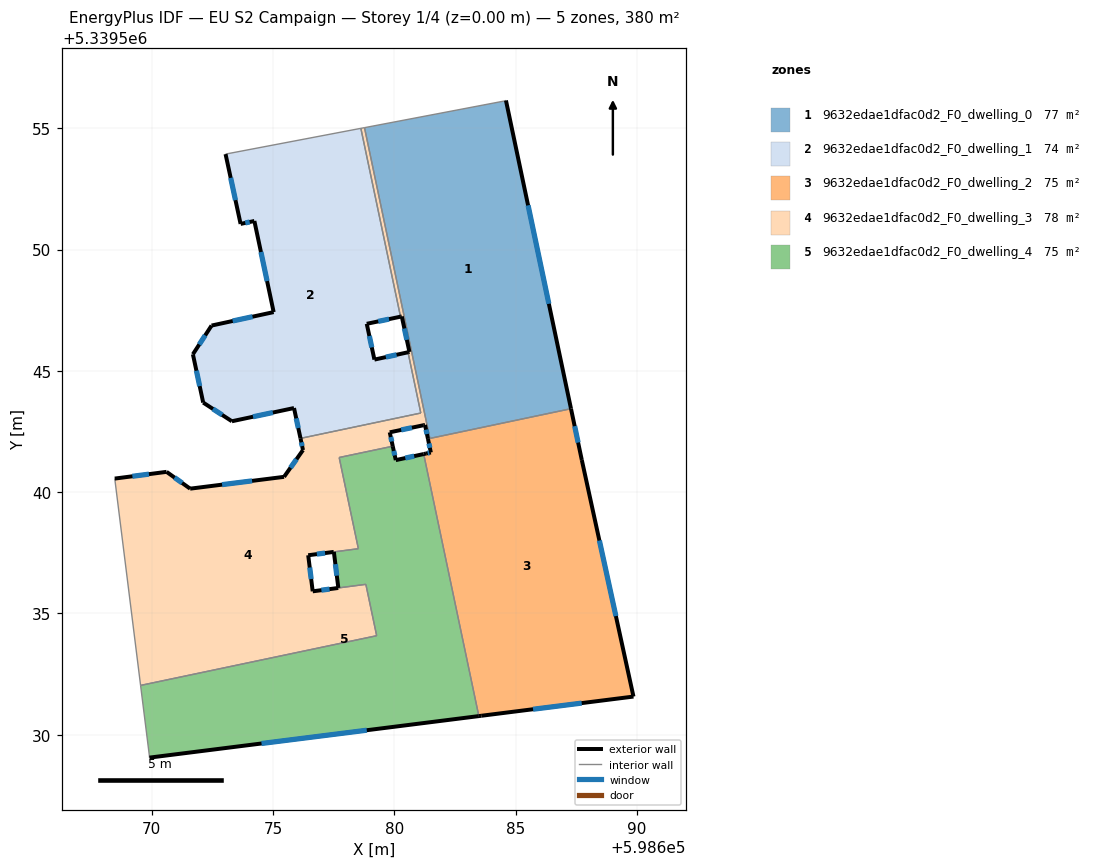
=== STOREY PLAN SPEC (per zone: floor XY polygon, exterior-wall plan segments, windows/doors) ===
zone 1: 9632edae1dfac0d2_F0_dwelling_0  (77.5 m²)
  floor: (598684.60, 5339556.15) (598687.28, 5339543.44) (598681.46, 5339542.21) (598678.77, 5339555.03) (598684.54, 5339556.12)
  exterior wall: (598687.28, 5339543.44) – (598684.60, 5339556.15)  [13.0 m]
    window: (598686.37, 5339547.76) – (598685.51, 5339551.82)  [4.0 m²]
  interior walls: 4
zone 2: 9632edae1dfac0d2_F0_dwelling_1  (74.4 m²)
  floor: (598678.62, 5339555.00) (598680.25, 5339547.23) (598678.86, 5339546.94) (598679.18, 5339545.46) (598680.56, 5339545.76) (598681.09, 5339543.26) (598676.13, 5339542.21) (598675.86, 5339543.47) (598673.30, 5339542.92) (598672.12, 5339543.69) (598671.69, 5339545.68) (598672.46, 5339546.87) (598675.02, 5339547.42) (598674.23, 5339551.18) (598673.66, 5339551.06) (598673.04, 5339553.93)
  exterior wall: (598673.30, 5339542.92) – (598675.86, 5339543.47)  [2.6 m]
    window: (598674.17, 5339543.11) – (598674.99, 5339543.28)  [0.8 m²]
  exterior wall: (598672.12, 5339543.69) – (598673.30, 5339542.92)  [1.4 m]
    window: (598672.52, 5339543.43) – (598672.90, 5339543.18)  [0.4 m²]
  exterior wall: (598671.69, 5339545.68) – (598672.12, 5339543.69)  [2.0 m]
    window: (598671.84, 5339545.01) – (598671.97, 5339544.37)  [0.6 m²]
  exterior wall: (598672.46, 5339546.87) – (598671.69, 5339545.68)  [1.4 m]
    window: (598672.20, 5339546.46) – (598671.96, 5339546.09)  [0.4 m²]
  exterior wall: (598675.02, 5339547.42) – (598672.46, 5339546.87)  [2.6 m]
    window: (598674.15, 5339547.23) – (598673.33, 5339547.05)  [0.8 m²]
  exterior wall: (598674.23, 5339551.18) – (598675.02, 5339547.42)  [3.8 m]
    window: (598674.50, 5339549.90) – (598674.75, 5339548.70)  [1.2 m²]
  exterior wall: (598673.66, 5339551.06) – (598674.23, 5339551.18)  [0.6 m]
    window: (598673.85, 5339551.10) – (598674.03, 5339551.14)  [0.2 m²]
  exterior wall: (598673.04, 5339553.93) – (598673.66, 5339551.06)  [2.9 m]
    window: (598673.25, 5339552.96) – (598673.45, 5339552.04)  [0.9 m²]
  exterior wall: (598678.86, 5339546.94) – (598680.25, 5339547.23)  [1.4 m]
    window: (598679.33, 5339547.04) – (598679.78, 5339547.13)  [0.4 m²]
  exterior wall: (598679.18, 5339545.46) – (598678.86, 5339546.94)  [1.5 m]
    window: (598679.07, 5339545.96) – (598678.97, 5339546.44)  [0.5 m²]
  exterior wall: (598680.56, 5339545.76) – (598679.18, 5339545.46)  [1.4 m]
    window: (598680.09, 5339545.66) – (598679.65, 5339545.57)  [0.4 m²]
  exterior wall: (598675.86, 5339543.47) – (598676.13, 5339542.21)  [1.3 m]
    window: (598675.95, 5339543.04) – (598676.04, 5339542.64)  [0.4 m²]
  interior walls: 4
zone 3: 9632edae1dfac0d2_F0_dwelling_2  (75.4 m²)
  floor: (598687.28, 5339543.44) (598687.73, 5339541.32) (598689.86, 5339531.57) (598683.58, 5339530.78) (598683.48, 5339530.77) (598681.21, 5339541.57) (598681.31, 5339541.59) (598681.50, 5339541.63) (598681.38, 5339542.20)
  exterior wall: (598681.50, 5339541.63) – (598681.31, 5339541.59)  [0.2 m]
    window: (598681.44, 5339541.62) – (598681.37, 5339541.61)  [0.1 m²]
  exterior wall: (598681.38, 5339542.20) – (598681.50, 5339541.63)  [0.6 m]
    window: (598681.42, 5339542.01) – (598681.46, 5339541.83)  [0.2 m²]
  exterior wall: (598687.73, 5339541.32) – (598687.28, 5339543.44)  [2.2 m]
    window: (598687.58, 5339542.04) – (598687.43, 5339542.72)  [0.7 m²]
  exterior wall: (598689.86, 5339531.57) – (598687.73, 5339541.32)  [10.0 m]
    window: (598689.13, 5339534.89) – (598688.45, 5339538.00)  [3.1 m²]
  exterior wall: (598683.58, 5339530.78) – (598689.86, 5339531.57)  [6.3 m]
    window: (598685.72, 5339531.05) – (598687.72, 5339531.30)  [1.9 m²]
  exterior wall: (598683.48, 5339530.77) – (598683.58, 5339530.78)  [0.1 m]
  exterior wall: (598681.31, 5339541.59) – (598681.21, 5339541.57)  [0.1 m]
  interior walls: 3
zone 4: 9632edae1dfac0d2_F0_dwelling_3  (77.8 m²)
  floor: (598678.77, 5339555.03) (598681.46, 5339542.21) (598681.38, 5339542.20) (598681.26, 5339542.77) (598681.19, 5339542.76) (598679.81, 5339542.46) (598679.93, 5339541.89) (598677.72, 5339541.43) (598678.51, 5339537.67) (598676.45, 5339537.40) (598676.63, 5339535.91) (598678.82, 5339536.20) (598679.27, 5339534.08) (598669.54, 5339532.03) (598668.47, 5339540.56) (598670.61, 5339540.83) (598671.58, 5339540.14) (598675.45, 5339540.63) (598676.23, 5339541.73) (598676.13, 5339542.21) (598681.09, 5339543.26) (598680.56, 5339545.76) (598680.62, 5339545.78) (598680.31, 5339547.24) (598680.25, 5339547.23) (598678.62, 5339555.00)
  exterior wall: (598670.61, 5339540.83) – (598668.47, 5339540.56)  [2.2 m]
    window: (598669.88, 5339540.74) – (598669.20, 5339540.65)  [0.7 m²]
  exterior wall: (598671.58, 5339540.14) – (598670.61, 5339540.83)  [1.2 m]
    window: (598671.25, 5339540.38) – (598670.94, 5339540.60)  [0.4 m²]
  exterior wall: (598675.45, 5339540.63) – (598671.58, 5339540.14)  [3.9 m]
    window: (598674.13, 5339540.46) – (598672.90, 5339540.31)  [1.2 m²]
  exterior wall: (598676.23, 5339541.73) – (598675.45, 5339540.63)  [1.4 m]
    window: (598675.97, 5339541.36) – (598675.72, 5339541.00)  [0.4 m²]
  exterior wall: (598676.13, 5339542.21) – (598676.23, 5339541.73)  [0.5 m]
    window: (598676.16, 5339542.05) – (598676.20, 5339541.90)  [0.2 m²]
  exterior wall: (598680.62, 5339545.78) – (598680.56, 5339545.76)  [0.1 m]
  exterior wall: (598680.31, 5339547.24) – (598680.62, 5339545.78)  [1.5 m]
    window: (598680.41, 5339546.74) – (598680.51, 5339546.28)  [0.5 m²]
  exterior wall: (598680.25, 5339547.23) – (598680.31, 5339547.24)  [0.1 m]
  exterior wall: (598681.26, 5339542.77) – (598681.38, 5339542.20)  [0.6 m]
    window: (598681.30, 5339542.58) – (598681.34, 5339542.39)  [0.2 m²]
  exterior wall: (598681.19, 5339542.76) – (598681.26, 5339542.77)  [0.1 m]
  exterior wall: (598679.81, 5339542.46) – (598681.19, 5339542.76)  [1.4 m]
    window: (598680.28, 5339542.56) – (598680.72, 5339542.66)  [0.4 m²]
  exterior wall: (598679.93, 5339541.89) – (598679.81, 5339542.46)  [0.6 m]
    window: (598679.89, 5339542.09) – (598679.85, 5339542.27)  [0.2 m²]
  exterior wall: (598676.45, 5339537.40) – (598677.50, 5339537.53)  [1.1 m]
    window: (598676.81, 5339537.44) – (598677.14, 5339537.49)  [0.3 m²]
  exterior wall: (598676.63, 5339535.91) – (598676.45, 5339537.40)  [1.5 m]
    window: (598676.57, 5339536.42) – (598676.51, 5339536.89)  [0.5 m²]
  exterior wall: (598677.69, 5339536.05) – (598676.63, 5339535.91)  [1.1 m]
    window: (598677.33, 5339536.00) – (598676.99, 5339535.96)  [0.3 m²]
  interior walls: 13
zone 5: 9632edae1dfac0d2_F0_dwelling_4  (74.8 m²)
  floor: (598681.21, 5339541.57) (598683.48, 5339530.77) (598669.90, 5339529.05) (598669.90, 5339529.11) (598669.54, 5339532.03) (598679.27, 5339534.08) (598678.82, 5339536.20) (598677.69, 5339536.05) (598677.51, 5339537.54) (598678.52, 5339537.67) (598677.72, 5339541.43) (598679.93, 5339541.89) (598680.06, 5339541.32)
  exterior wall: (598680.06, 5339541.32) – (598679.93, 5339541.89)  [0.6 m]
    window: (598680.02, 5339541.51) – (598679.98, 5339541.70)  [0.2 m²]
  exterior wall: (598681.21, 5339541.57) – (598680.06, 5339541.32)  [1.2 m]
    window: (598680.82, 5339541.48) – (598680.45, 5339541.40)  [0.4 m²]
  exterior wall: (598669.90, 5339529.05) – (598683.48, 5339530.77)  [13.7 m]
    window: (598674.52, 5339529.64) – (598678.86, 5339530.18)  [4.2 m²]
  exterior wall: (598677.51, 5339537.54) – (598677.69, 5339536.05)  [1.5 m]
    window: (598677.57, 5339537.03) – (598677.63, 5339536.55)  [0.5 m²]
  interior walls: 9

=== DERIVED (storey summary) ===
Building: EU S2 Campaign
Storey: 1 of 4  (floor level z = 0.00 m)
Storey gross floor area: 379.7 m²
Zones on this storey: 5
  - 9632edae1dfac0d2_F0_dwelling_0: floor 77.5 m²; exterior wall 13.0 m (39.0 m²); 1 window(s) 4.0 m²; WWR 10.2%
  - 9632edae1dfac0d2_F0_dwelling_1: floor 74.4 m²; exterior wall 23.1 m (69.3 m²); 12 window(s) 7.1 m²; WWR 10.2%
  - 9632edae1dfac0d2_F0_dwelling_2: floor 75.4 m²; exterior wall 19.4 m (58.3 m²); 5 window(s) 5.9 m²; WWR 10.1%
  - 9632edae1dfac0d2_F0_dwelling_3: floor 77.8 m²; exterior wall 17.0 m (51.0 m²); 12 window(s) 5.1 m²; WWR 10.1%
  - 9632edae1dfac0d2_F0_dwelling_4: floor 74.8 m²; exterior wall 16.9 m (50.8 m²); 4 window(s) 5.2 m²; WWR 10.2%
Zone adjacency (shared interzone walls):
  - 9632edae1dfac0d2_F0_dwelling_0 ↔ 9632edae1dfac0d2_F0_dwelling_2
  - 9632edae1dfac0d2_F0_dwelling_0 ↔ 9632edae1dfac0d2_F0_dwelling_3
  - 9632edae1dfac0d2_F0_dwelling_1 ↔ 9632edae1dfac0d2_F0_dwelling_3
  - 9632edae1dfac0d2_F0_dwelling_2 ↔ 9632edae1dfac0d2_F0_dwelling_3
  - 9632edae1dfac0d2_F0_dwelling_2 ↔ 9632edae1dfac0d2_F0_dwelling_4
  - 9632edae1dfac0d2_F0_dwelling_3 ↔ 9632edae1dfac0d2_F0_dwelling_4